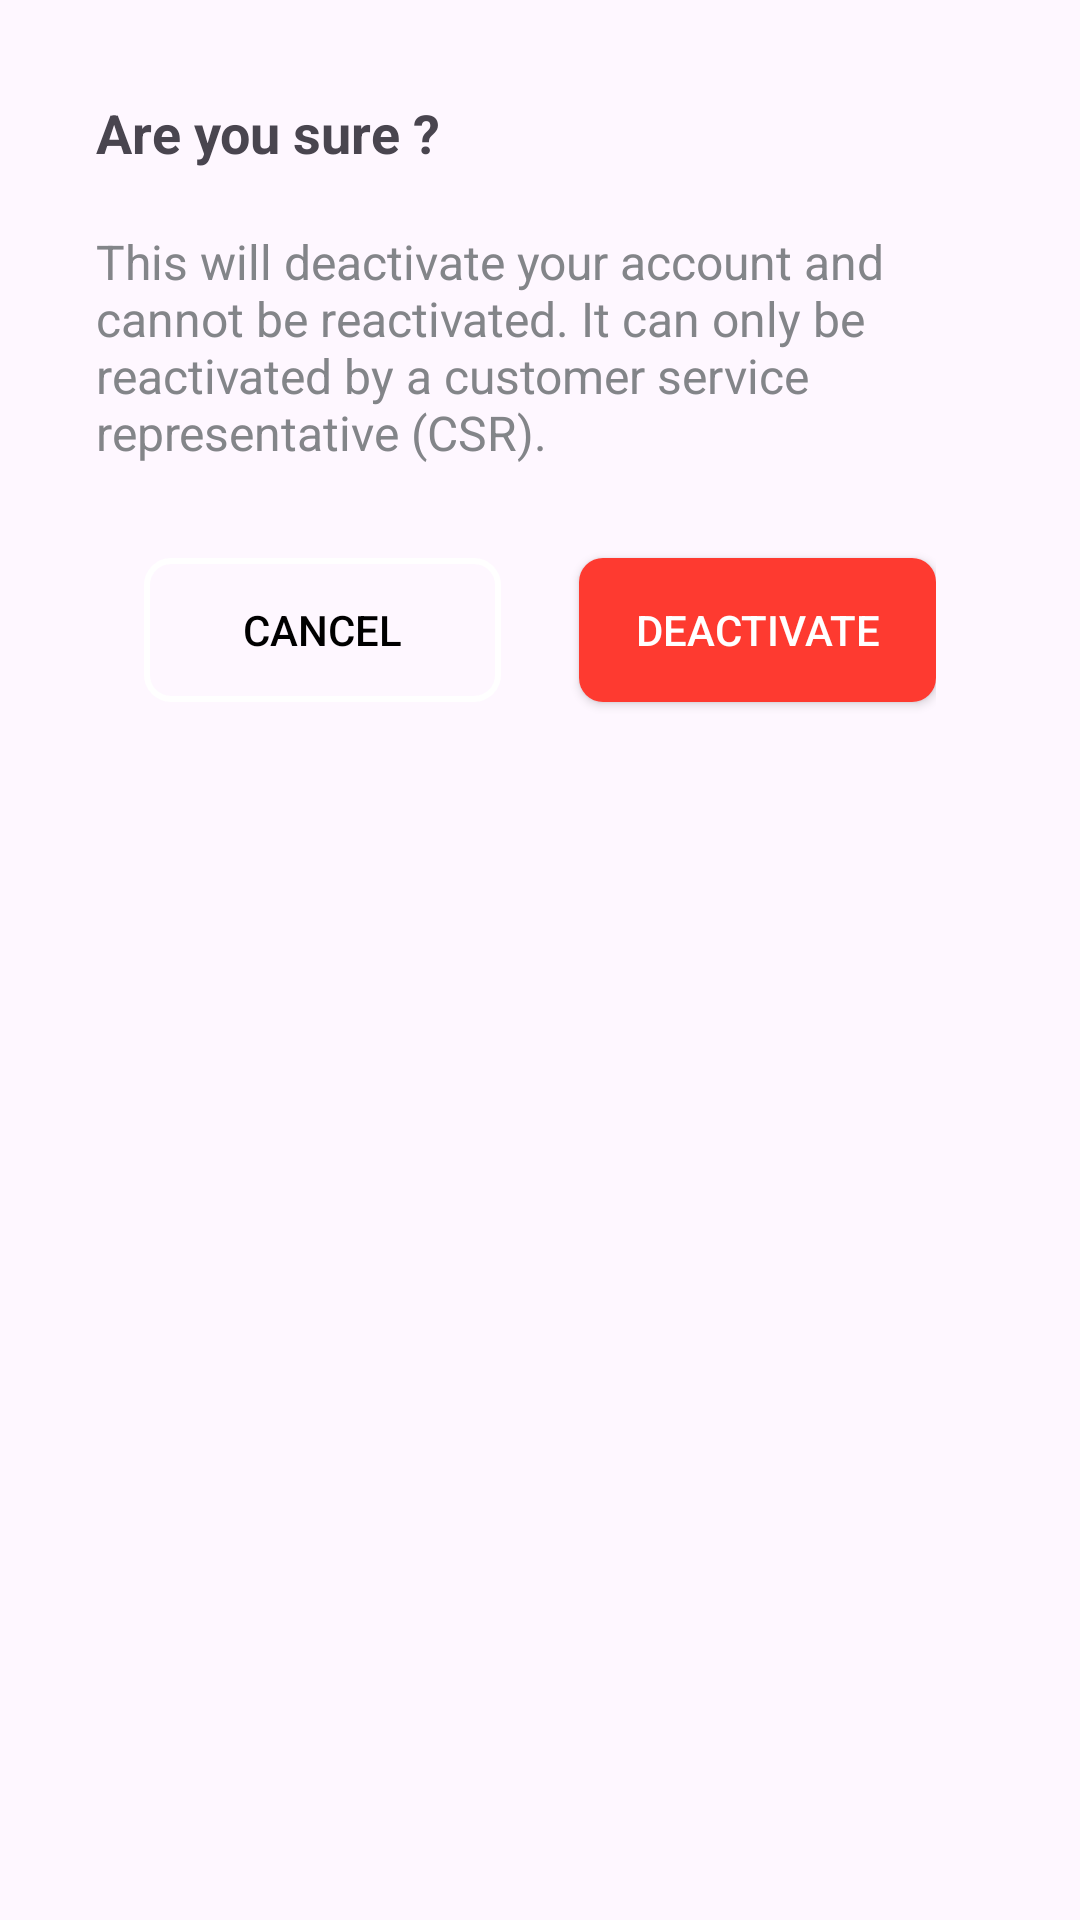

Layout XML and referenced resources for this Android screen:
<!-- AndroidManifest.xml: application theme Theme.ClickCart -->
<!-- res/layout/dialog_deactivate_account.xml -->
<LinearLayout
    xmlns:android="http://schemas.android.com/apk/res/android"
    xmlns:tools="http://schemas.android.com/tools"
    android:layout_width="match_parent"
    android:layout_height="wrap_content"
    android:orientation="vertical"
    android:padding="32dp">

    <TextView
        android:layout_width="wrap_content"
        android:layout_height="wrap_content"
        android:text="@string/are_you_sure"
        android:textSize="18sp"
        android:textStyle="bold" />


    <TextView
        android:layout_width="wrap_content"
        android:layout_height="wrap_content"
        android:layout_marginTop="20dp"
        android:text="@string/desc_deactivate"
        android:textColor="@color/gray"
        android:textSize="16sp" />

    <LinearLayout
        android:layout_width="match_parent"
        android:layout_height="100dp"
        android:orientation="horizontal"
        android:padding="16dp"
        android:gravity="center">

        <Button
            android:id="@+id/cancelBtn"
            android:layout_width="0dp"
            android:layout_height="wrap_content"
            android:layout_weight="1"
            android:textColor="@color/black"
            android:backgroundTint="@color/white"
            android:layout_marginEnd="16dp"
            android:background="@drawable/button_outline"
            android:text="@string/cancel"
            android:layout_marginTop="5dp"
            tools:ignore="ButtonStyle" />

        <Button
            android:id="@+id/deactivateBtn"
            android:layout_width="0dp"
            android:layout_height="wrap_content"
            android:layout_weight="1"
            android:backgroundTint="@color/red_1"
            android:text="@string/deactivate"
            android:layout_marginTop="5dp"
            android:background="@drawable/button_filled"
            android:textColor="@android:color/white"
            android:layout_marginStart="10dp"
            tools:ignore="ButtonStyle" />

    </LinearLayout>


</LinearLayout>
<!-- resources referenced by this layout -->
<resources>
  <color name="black">#FF000000</color>
  <color name="gray">#838589</color>
  <color name="red_1">#FE3A30</color>
  <color name="white">#FFFFFFFF</color>
  <!-- drawable button_filled (drawable) -->
  <shape xmlns:android="http://schemas.android.com/apk/res/android" android:shape="rectangle">
      <solid android:color="@color/blue_1" />
      <corners android:radius="8dp" />
  </shape>
  <!-- drawable button_outline (drawable) -->
  <shape xmlns:android="http://schemas.android.com/apk/res/android" android:shape="rectangle">
      <solid android:color="@android:color/transparent" />
      <stroke android:width="2dp"
          android:color="@color/black" />
      <corners android:radius="8dp" />
  </shape>
  <string name="are_you_sure">Are you sure ?</string>
  <string name="cancel">Cancel</string>
  <string name="deactivate">Deactivate</string>
  <string name="desc_deactivate">This will deactivate your account and cannot be reactivated. It can only be reactivated by a customer service representative (CSR).</string>
  <style name="Theme.ClickCart" parent="Base.Theme.ClickCart" />
  <color name="blue_1">#3669C9</color>
  <style name="Base.Theme.ClickCart" parent="Theme.Material3.DayNight.NoActionBar">
          
          
          <item name="colorPrimary">@color/blue_1</item>
      </style>
</resources>
